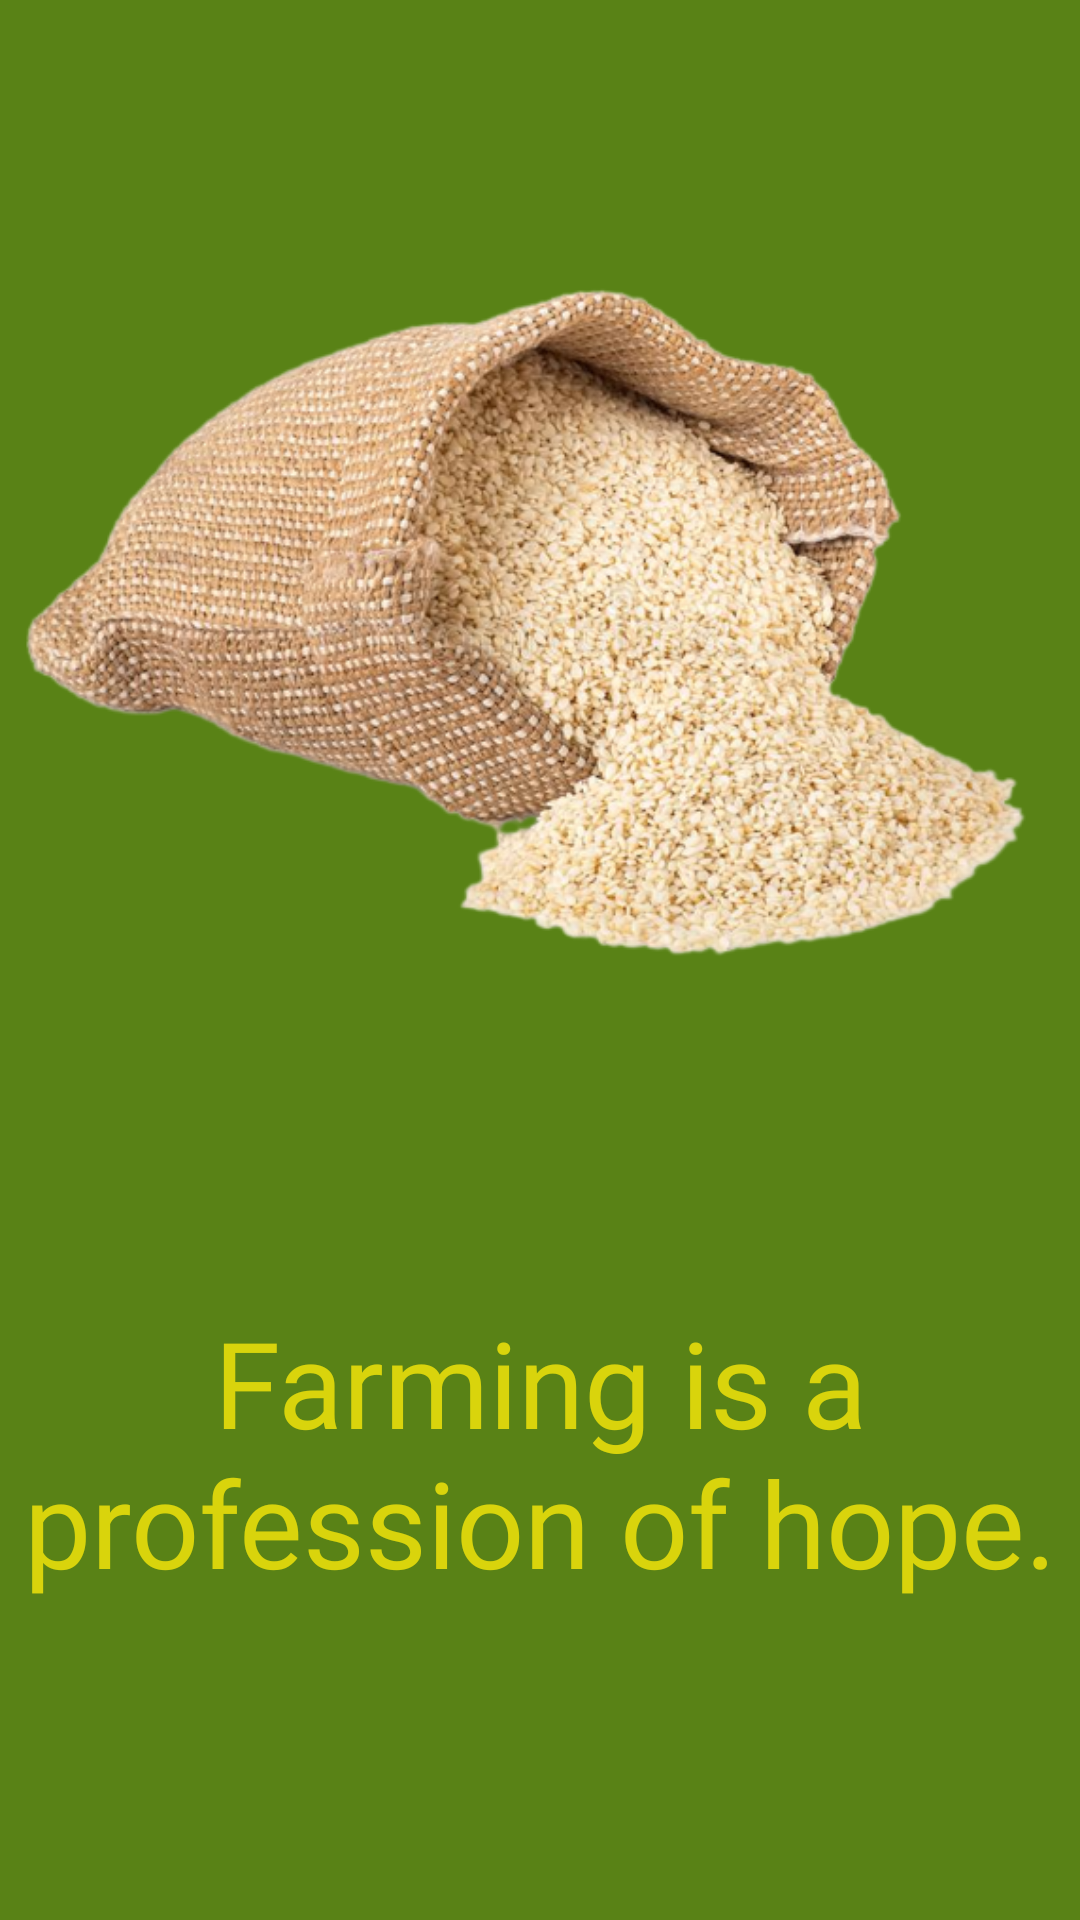

Layout XML and referenced resources for this Android screen:
<!-- AndroidManifest.xml: application theme Theme.DIGIAGRO -->
<!-- res/layout/activity_main.xml -->
<?xml version="1.0" encoding="utf-8"?>
<androidx.constraintlayout.widget.ConstraintLayout xmlns:android="http://schemas.android.com/apk/res/android"
    xmlns:app="http://schemas.android.com/apk/res-auto"
    xmlns:tools="http://schemas.android.com/tools"
    android:layout_width="match_parent"
    android:layout_height="match_parent"
    android:background="#598216"
    tools:context=".MainActivity">


    <ImageView
        android:id="@+id/imageView"
        android:layout_width="match_parent"
        android:layout_height="250dp"
        android:background="#598216"
        android:scaleType="centerCrop"
        app:layout_constraintBottom_toBottomOf="parent"
        app:layout_constraintEnd_toEndOf="parent"
        app:layout_constraintHorizontal_bias="0.0"
        app:layout_constraintStart_toStartOf="parent"
        app:layout_constraintTop_toTopOf="parent"
        app:layout_constraintVertical_bias="0.199"
        app:srcCompat="@drawable/sssaaaa" />

    <TextView
        android:id="@+id/textView"
        android:layout_width="match_parent"
        android:layout_height="wrap_content"
        android:fontFamily="@font/amarante"
        android:text="Farming is a profession of hope."
        android:textAlignment="center"
        android:textColor="#d9d40c"
        android:textSize="40sp"
        app:layout_constraintBottom_toBottomOf="parent"
        app:layout_constraintEnd_toEndOf="parent"
        app:layout_constraintHorizontal_bias="0.5"
        app:layout_constraintStart_toStartOf="parent"
        app:layout_constraintTop_toBottomOf="@+id/imageView" />


</androidx.constraintlayout.widget.ConstraintLayout>
<!-- resources referenced by this layout -->
<resources>
  <!-- drawable sssaaaa: png bitmap (drawable-xxxhdpi, 327617 bytes) -->
  <style name="Theme.DIGIAGRO" parent="Theme.MaterialComponents.DayNight.NoActionBar">
          
          <item name="colorPrimary">@color/purple_500</item>
          <item name="colorPrimaryVariant">@color/purple_700</item>
          <item name="colorOnPrimary">@color/white</item>
          
          <item name="colorSecondary">@color/purple_200</item>
          <item name="colorSecondaryVariant">@color/purple_700</item>
          <item name="colorOnSecondary">@color/black</item>
          
          <item name="android:statusBarColor">@color/purple_200</item>
  
          
  
          <item name="windowActionBar">false</item>
          <item name="windowNoTitle">true</item>
  
  
  
  
      </style>
  <color name="purple_500">#598216</color>
  <color name="purple_700">#598216 </color>
  <color name="white">#ffffff</color>
  <color name="purple_200">#598216</color>
  <color name="black">#FF000000</color>
</resources>
